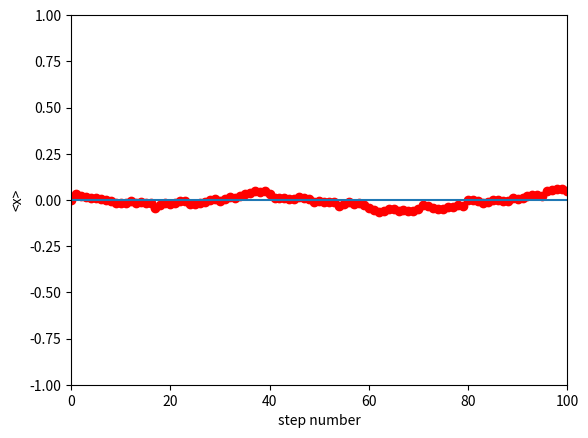

The matplotlib source for this figure:
from __future__ import division
import numpy as np
import matplotlib.pyplot as plt

steps = np.linspace(0, 100, 101)
x_ave = np.zeros(101)
x_y0 = np.zeros(101)
x_now = np.zeros(3000)

for i in range(100):
    for j in range(3000):
        length = 2*np.random.rand() - 1      
        x_now[j] = x_now[j] + length
    average = sum(x_now)/3000
    x_ave[i+1] = average
    
plt.scatter(steps, x_ave,c='r')
plt.plot(steps, x_y0)
plt.xlim(0,100)
plt.ylim(-1,1)

plt.xlabel('step number')
plt.ylabel('<x>')

plt.show()